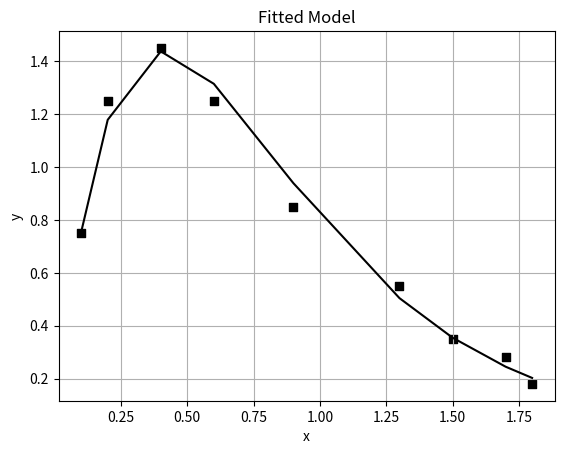
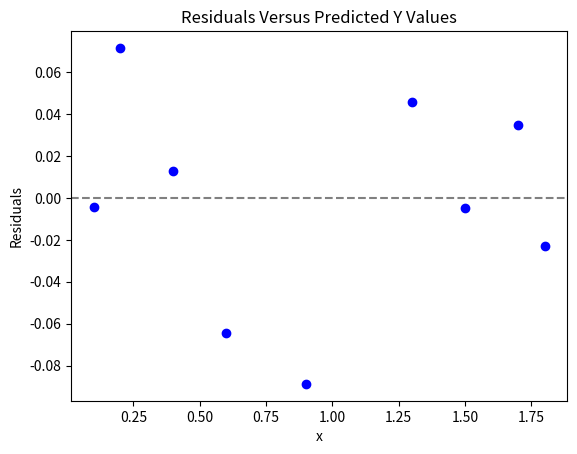

Recreate these plots in Python, in order.
import math
import numpy as np
import matplotlib.pyplot as plt

# Code from lecture slides
def strlinregr(x,y):
    n = len(x)
    if len(y) != n: return 'x and y must be of same length'
    sumx = np.sum(x)
    xbar = sumx/n
    sumy = np.sum(y)
    ybar = sumy/n
    sumsqx = 0
    sumxy = 0

    for i in range(n):
        sumsqx = sumsqx + x[i]**2
        sumxy = sumxy + x[i]*y[i]

    a1 = (n*sumxy - sumx*sumy)/(n*sumsqx - sumx**2)
    a0 = ybar - a1*xbar
    e = np.zeros(n)
    SST = 0
    SSE = 0

    for i in range(n):
        e[i] = y[i] - (a0+a1*x[i])
        SST = SST + (y[i] - ybar)**2
        SSE = SSE + e[i]**2

    SSR = SST - SSE
    Rsq = SSR/SST
    SE = np.sqrt(SSE/(n-2))

    return a0, a1, Rsq, SE

def question_1():
    print('Question 1.)')
    x = np.array([5000, 5200, 6000, 6538, 7109, 7556, 8005, 8207, 8210, 8600, 9026, 9197, 9926, 10813, 13800, 14311])
    y = np.array(
        [2596.8, 3328.0, 3181.1, 3198.4, 4779.9, 5905.6, 5769.2, 8089.5, 4813.1, 5618.7, 7736.0, 6788.3, 7840.8,
         8882.5, 10489.5, 12506.6])

    # Part a.)
    a0, a1, Rsq, SE = strlinregr(x, y)
    print('Intercept = {0:7.2f}'.format(a0))
    print('Slope = {0:7.3f}'.format(a1))
    print('R-squared = {0:5.3f}'.format(Rsq))
    print('Standard error = {0:7.2f}'.format(SE))

    print(f'y = {a1:.3f}x + {a0:.3f}')

    # Part b.)
    extra_cost = a1*1000
    print('Extra cost = {0:7.2f}'.format(extra_cost))

    # Part c.)
    cost_10000 = a1*10000 + a0
    print('Depth of 10000 ft Cost = {0:7.2f}'.format(cost_10000))

    # Part d.)
    cost_20000 = a1 * 20000 + a0
    print('Depth of 20000 ft Cost = {0:7.2f}'.format(cost_20000))


def question_2():
    print('\nQuestion 2.)')
    x = np.array([0.1, 0.2, 0.4, 0.6, 0.9, 1.3, 1.5, 1.7, 1.8])
    y = np.array([0.75, 1.25, 1.45, 1.25, 0.85, 0.55, 0.35, 0.28, 0.18])

    trans_y = np.log(y) - np.log(x)
    a0, a1, Rsq, SE = strlinregr(x, trans_y)
    #a = np.exp(a0)
    print('Intercept = {0:7.2f}'.format(a0))
    print('Slope = {0:7.3f}'.format(a1))
    print('R-squared = {0:5.3f}'.format(Rsq))
    print('Standard error = {0:7.2f}'.format(SE))

    B = a1
    a = np.exp(a0)
    y_est_model = a * x * np.exp(B * x)
    print(f'Fitted model after backtransforming: y = {a:.3f}*x*exp({B:.3f}*x)')

    plt.figure()
    plt.scatter(x, y, c='k', marker='s')
    plt.plot(x, y_est_model, c='k')
    plt.grid()
    plt.xlabel('x')
    plt.ylabel('y')
    plt.title('Fitted Model')
    plt.show()

    plt.figure()
    residuals = y - y_est_model
    plt.scatter(x, residuals, color='blue')
    plt.axhline(0, color='gray', linestyle='--')
    plt.xlabel('x')
    plt.ylabel('Residuals')
    plt.title('Residuals Versus Predicted Y Values')
    plt.show()


def question_3():
    print('\nQuestion 3.)')
    x = np.array([0, 5, 10, 15, 20, 25, 30])
    y = np.array([14.6, 12.8, 11.3, 10.1, 9.09, 8.26, 7.56])

    p_1 = np.polyfit(x, y, 3)
    p_2 = np.polyfit(x, y, 6)

    results_1 = np.polyval(p_1,x)
    results_2 = np.polyval(p_2,x)
    print('Results from cubic polynomial fit:')
    print(results_1)
    print('Results from sextic polynomial fit:')
    print(results_2)


def question_4():
    # Question 4.)
    print('\nQuestion 4.)')
    x_1 = np.array([0.3, 0.6, 0.9, 0.3, 0.6, 0.9, 0.3, 0.6, 0.9])
    x_2 = np.array([0.001, 0.001, 0.001, 0.01, 0.01, 0.01, 0.05, 0.05, 0.05])
    y = np.array([0.04, 0.24, 0.69, 0.13, 0.82, 2.38, 0.31, 1.95, 5.66])

    # Define normal equations
    n = len(x_1)
    x_1_squared = x_1**2
    x_2_squared = x_2**2
    x_1_prod_x_2 = x_1*x_2

    x_1_prod_y = x_1*y
    x_2_prod_y = x_2*y

    x_1_sum = np.sum(x_1)
    x_2_sum = np.sum(x_2)
    x_1_sq_sum = np.sum(x_1_squared)
    x_2_sq_sum = np.sum(x_2_squared)
    x_1_prod_x_2_sum = np.sum(x_1_prod_x_2)

    y_sum = np.sum(y)
    x_1_prod_y_sum = np.sum(x_1_prod_y)
    x_2_prod_y_sum = np.sum(x_2_prod_y)

    # Construct matrix equation
    A = np.matrix([[n, x_1_sum, x_2_sum], [x_1_sum, x_1_sq_sum, x_1_prod_x_2_sum], [x_2_sum, x_1_prod_x_2_sum, x_2_sq_sum]])
    b = np.matrix([[y_sum], [x_1_prod_y_sum], [x_2_prod_y_sum]])    

    model_results = np.linalg.solve(A, b)
    b_0 = model_results[0,0]
    b_1 = model_results[1,0]
    b_2 = model_results[2,0]

    print(f'b_0 = {b_0}\nb_1 = {b_1}\nb_2 = {b_2}')
    print(f'y = {b_0:.2f} + {b_1:.2f}x_1 + {b_2:.2f}x_2')


def main():
    question_1()
    question_2()
    question_3()
    question_4()


if __name__ == '__main__':
    main()